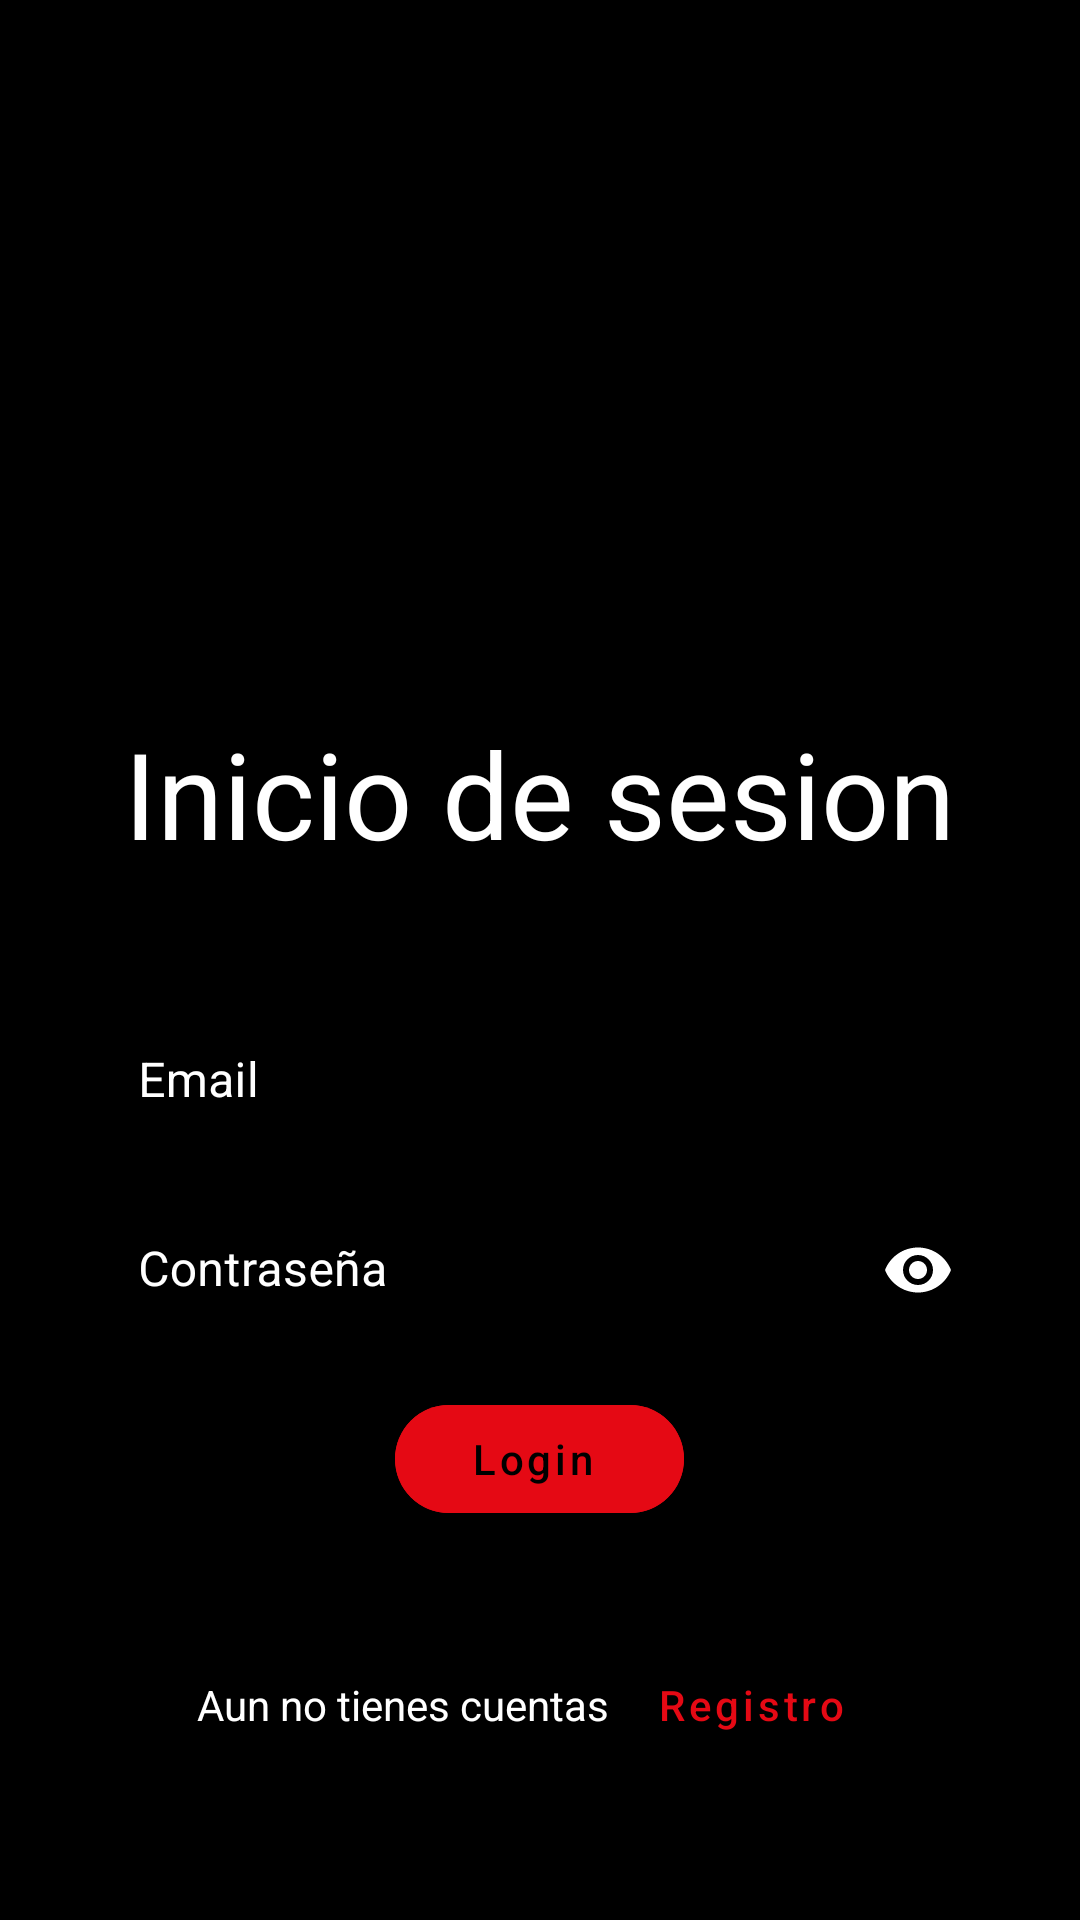

Produce the Android XML layout that renders to this screen, including the resource entries it uses.
<!-- AndroidManifest.xml: application theme Theme.Unidad_3_A_Peliculas -->
<!-- res/layout/fragment_login.xml -->
<?xml version="1.0" encoding="utf-8"?>
<LinearLayout
    xmlns:app="http://schemas.android.com/apk/res-auto"
    xmlns:tools="http://schemas.android.com/tools"
    xmlns:android="http://schemas.android.com/apk/res/android"
    android:layout_width="match_parent"
    android:layout_height="match_parent"
    android:orientation="vertical"
    android:gravity="center"
    android:background="@color/black">
    <ImageView
        android:id="@+id/logo"
        android:layout_width="150dp"
        android:adjustViewBounds="true"
        android:layout_height="150dp"
        android:layout_centerHorizontal="true"
        android:layout_marginBottom="40dp"/>

    <TextView
        android:layout_width="wrap_content"
        android:layout_height="wrap_content"
        android:textColor="@color/white"
        android:text="Inicio de sesion"
        android:textSize="40dp"
        android:layout_marginBottom="40dp"
        />
    <com.google.android.material.textfield.TextInputLayout
        android:id="@+id/layEmail"
        android:layout_width="match_parent"
        android:layout_height="wrap_content"
        android:hint="Email"
        style="@style/misTextFields">

        <com.google.android.material.textfield.TextInputEditText
            android:id="@+id/tfEmail"
            android:layout_width="match_parent"
            android:layout_height="wrap_content"
            android:textColor="@color/white"
            android:textCursorDrawable="@null"
            tools:ignore="SpeakableTextPresentCheck,TouchTargetSizeCheck" />
    </com.google.android.material.textfield.TextInputLayout>
    <com.google.android.material.textfield.TextInputLayout
        android:id="@+id/layPassword"
        android:layout_width="match_parent"
        android:layout_height="wrap_content"
        android:hint="Contraseña"
        android:paddingTop="10dp"
        app:endIconMode="password_toggle"
        style="@style/misTextFields"
        android:textColorHint="@color/white">

        <com.google.android.material.textfield.TextInputEditText
            android:id="@+id/tfPassword"
            android:layout_width="match_parent"
            android:layout_height="wrap_content"
            android:inputType="textPassword"
            android:textColor="@color/white"
            android:textCursorDrawable="@null"
            tools:ignore="TouchTargetSizeCheck,SpeakableTextPresentCheck" />
    </com.google.android.material.textfield.TextInputLayout>

    <com.google.android.material.button.MaterialButton
        android:id="@+id/btnLogin"
        android:layout_width="wrap_content"
        android:layout_height="wrap_content"
        app:cornerRadius="25dp"
        android:backgroundTint="@color/rojoNetflix"
        android:text="Login"
        android:textAllCaps="false"
        android:layout_marginTop="15dp"
        android:paddingLeft="25dp"
        android:paddingRight="30dp"/>
    <TextView
        android:layout_width="match_parent"
        android:layout_height="wrap_content"
        android:textAlignment="center"
        android:textColor="@android:color/holo_red_light"
        android:id="@+id/lblError"/>
    <LinearLayout
        android:layout_width="match_parent"
        android:layout_height="wrap_content"
        android:orientation="horizontal"
        android:gravity="center"
        android:layout_marginTop="15dp">
        <TextView
            android:layout_width="wrap_content"
            android:layout_height="wrap_content"
            android:text="Aun no tienes cuentas "
            android:textColor="@color/white"/>

        <com.google.android.material.button.MaterialButton
            style="@style/Widget.MaterialComponents.Button.TextButton"
            android:layout_width="wrap_content"
            android:layout_height="wrap_content"
            android:text="Registro"
            android:textAllCaps="false"
            android:textColor="@color/rojoNetflix"
            android:id="@+id/btnARegistro"
            />
    </LinearLayout>
</LinearLayout>
<!-- resources referenced by this layout -->
<resources>
  <color name="black">#FF000000</color>
  <color name="rojoNetflix">#E50914</color>
  <color name="white">#FFFFFFFF</color>
  <style name="misTextFields" parent="Widget.MaterialComponents.TextInputLayout.OutlinedBox.Dense">
          <item name="boxStrokeColor">@color/white</item>
          <item name="android:textColorHint">@color/white</item>
          <item name="android:paddingLeft">30dp</item>
          <item name="android:paddingRight">30dp</item>
          <item name="endIconTint">@color/white</item>
          <item name="hintTextColor">@color/white</item>
      </style>
  <style name="Theme.Unidad_3_A_Peliculas" parent="Theme.MaterialComponents.DayNight.DarkActionBar">
          
          <item name="colorPrimary">@android:color/transparent</item>
          <item name="colorPrimaryVariant">@color/purple_700</item>
          <item name="colorOnPrimary">@color/black</item>
          
          <item name="colorSecondary">@color/teal_200</item>
          <item name="colorSecondaryVariant">@color/teal_700</item>
          <item name="colorOnSecondary">@color/black</item>
          
          <item name="android:statusBarColor">?attr/colorPrimaryVariant</item>
          
      </style>
  <color name="purple_700">#FF3700B3</color>
  <color name="teal_200">#FF03DAC5</color>
  <color name="teal_700">#FF018786</color>
</resources>
